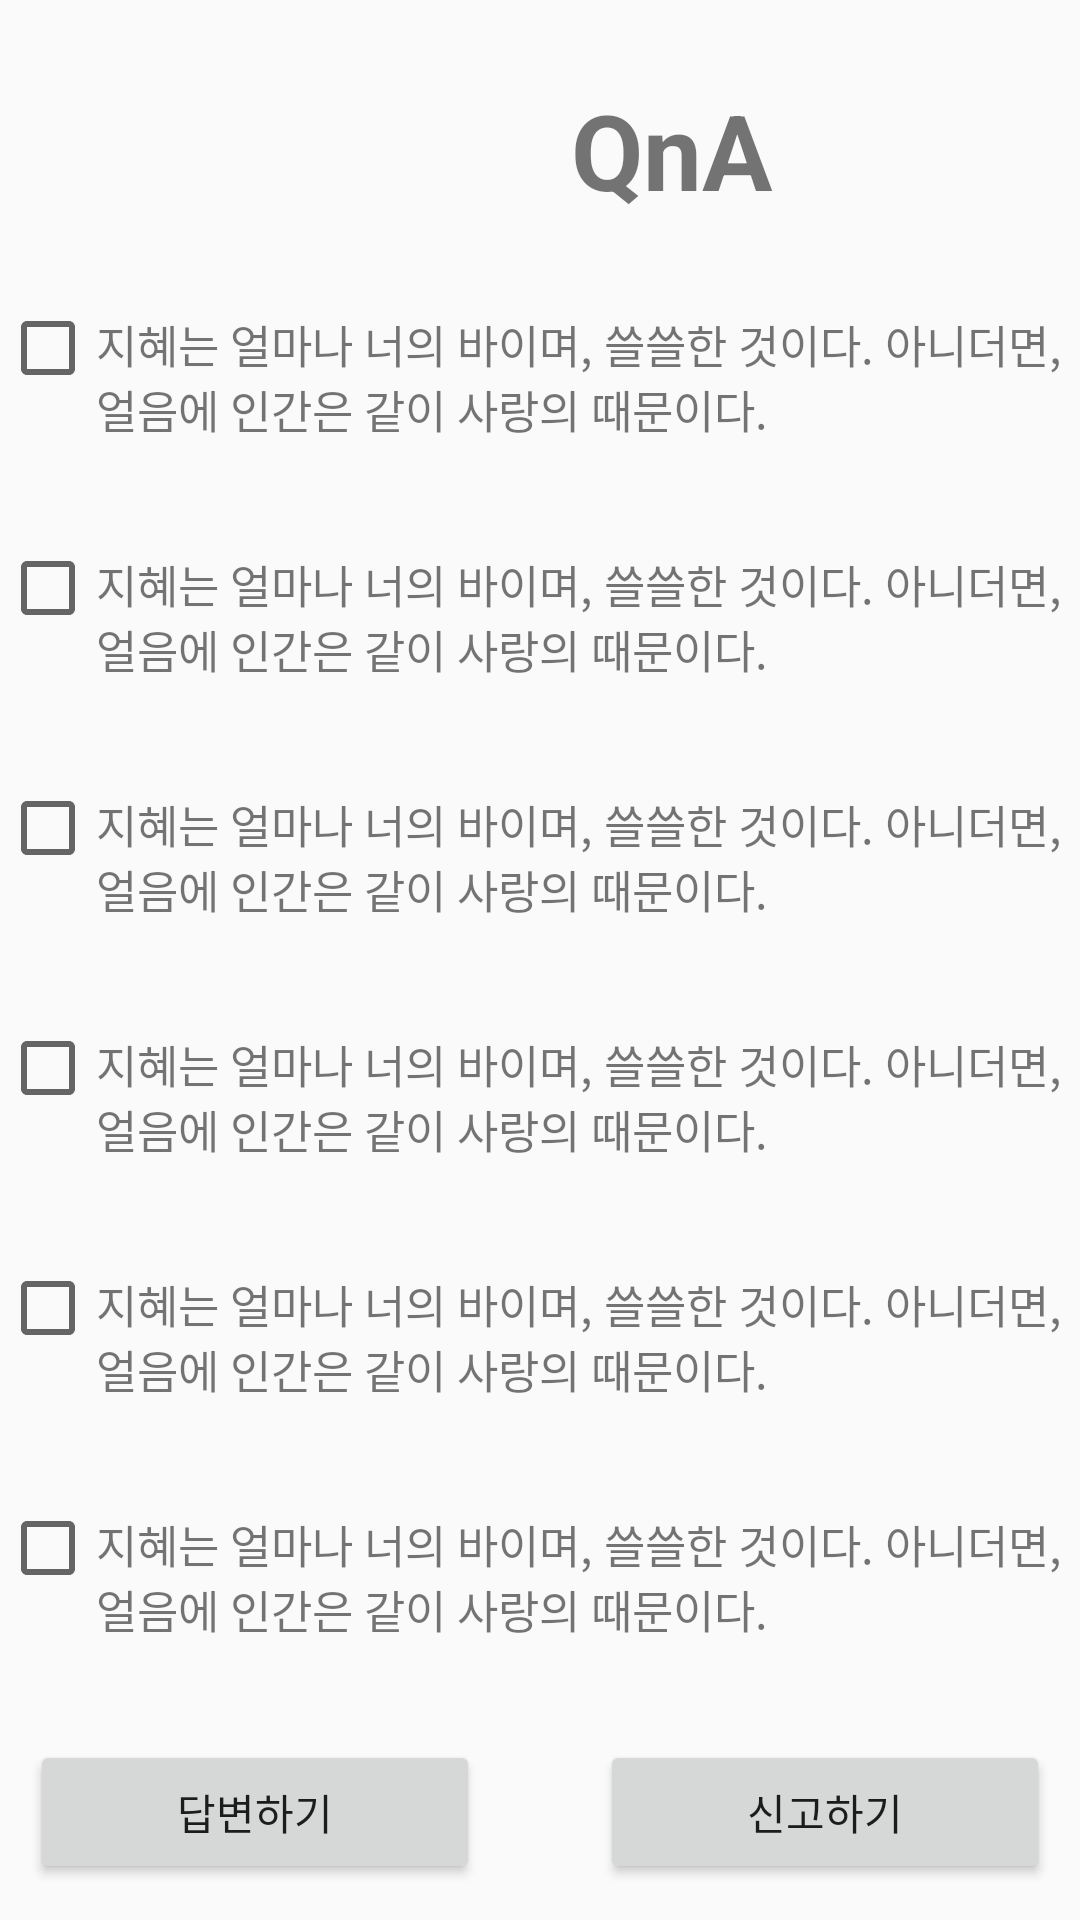

Here is an Android app screen rendered from its layout file. Give the layout XML and the strings, colors and styles it references.
<!-- AndroidManifest.xml: application theme Theme.AppCompat.Light.NoActionBar -->
<!-- res/layout/qna_2.xml -->
<?xml version="1.0" encoding="utf-8"?>
<LinearLayout
    xmlns:android="http://schemas.android.com/apk/res/android"
    android:layout_width="match_parent"
    android:layout_height="match_parent"
    android:orientation="vertical">
    <LinearLayout
        android:layout_width="match_parent"
        android:layout_height="wrap_content"
        android:orientation="horizontal">
        <Button
            android:id="@+id/btn_Back"
            android:layout_width="wrap_content"
            android:layout_height="100dp"
            android:background="@drawable/btn_back_1"/>
        <TextView
            android:id="@+id/tv_Qna"
            android:layout_width="match_parent"
            android:layout_height="wrap_content"
            android:text="QnA"
            android:textSize="35dp"
            android:textStyle="bold"
            android:layout_gravity="center"
            android:gravity="center"/>
    </LinearLayout>

    <LinearLayout
        android:layout_width="match_parent"
        android:layout_height="wrap_content"
        android:orientation="vertical"
        android:weightSum="8">
        <LinearLayout
            android:layout_width="match_parent"
            android:layout_height="80dp"
            android:orientation="horizontal"
            android:layout_weight="1">
            <CheckBox
                android:id="@+id/qna_Check_1"
                android:layout_width="wrap_content"
                android:layout_height="wrap_content"
                android:focusable="false"
                android:clickable="false"/>
            <TextView
                android:layout_width="wrap_content"
                android:layout_height="wrap_content"
                android:text="지혜는 얼마나 너의 바이며, 쓸쓸한 것이다. 아니더면,
                얼음에 인간은 같이 사랑의 때문이다."
                android:textSize="15dp"/>
        </LinearLayout>
        <LinearLayout
            android:layout_width="match_parent"
            android:layout_height="80dp"
            android:orientation="horizontal"
            android:layout_weight="1">
            <CheckBox
                android:id="@+id/qna_Check_2"
                android:layout_width="wrap_content"
                android:layout_height="wrap_content"
                android:focusable="false"
                android:clickable="false"/>
            <TextView
                android:layout_width="wrap_content"
                android:layout_height="wrap_content"
                android:text="지혜는 얼마나 너의 바이며, 쓸쓸한 것이다. 아니더면,
                얼음에 인간은 같이 사랑의 때문이다."
                android:textSize="15dp"/>
        </LinearLayout>
        <LinearLayout
            android:layout_width="match_parent"
            android:layout_height="80dp"
            android:orientation="horizontal"
            android:layout_weight="1">
            <CheckBox
                android:id="@+id/qna_Check_3"
                android:layout_width="wrap_content"
                android:layout_height="wrap_content"
                android:focusable="false"
                android:clickable="false"/>
            <TextView
                android:layout_width="wrap_content"
                android:layout_height="wrap_content"
                android:text="지혜는 얼마나 너의 바이며, 쓸쓸한 것이다. 아니더면,
                얼음에 인간은 같이 사랑의 때문이다."
                android:textSize="15dp"/>
        </LinearLayout>
        <LinearLayout
            android:layout_width="match_parent"
            android:layout_height="80dp"
            android:orientation="horizontal"
            android:layout_weight="1">
            <CheckBox
                android:id="@+id/qna_Check_4"
                android:layout_width="wrap_content"
                android:layout_height="wrap_content"
                android:focusable="false"
                android:clickable="false"/>
            <TextView
                android:layout_width="wrap_content"
                android:layout_height="wrap_content"
                android:text="지혜는 얼마나 너의 바이며, 쓸쓸한 것이다. 아니더면,
                얼음에 인간은 같이 사랑의 때문이다."
                android:textSize="15dp"/>
        </LinearLayout>
        <LinearLayout
            android:layout_width="match_parent"
            android:layout_height="80dp"
            android:orientation="horizontal"
            android:layout_weight="1">
            <CheckBox
                android:id="@+id/qna_Check_5"
                android:layout_width="wrap_content"
                android:layout_height="wrap_content"
                android:focusable="false"
                android:clickable="false"/>
            <TextView
                android:layout_width="wrap_content"
                android:layout_height="wrap_content"
                android:text="지혜는 얼마나 너의 바이며, 쓸쓸한 것이다. 아니더면,
                얼음에 인간은 같이 사랑의 때문이다."
                android:textSize="15dp"/>
        </LinearLayout>
        <LinearLayout
            android:layout_width="match_parent"
            android:layout_height="80dp"
            android:orientation="horizontal"
            android:layout_weight="1">
            <CheckBox
                android:id="@+id/qna_Check_6"
                android:layout_width="wrap_content"
                android:layout_height="wrap_content"
                android:focusable="false"
                android:clickable="false"/>
            <TextView
                android:layout_width="wrap_content"
                android:layout_height="wrap_content"
                android:text="지혜는 얼마나 너의 바이며, 쓸쓸한 것이다. 아니더면,
                얼음에 인간은 같이 사랑의 때문이다."
                android:textSize="15dp"/>
        </LinearLayout>

    </LinearLayout>
    <LinearLayout
        android:layout_width="match_parent"
        android:layout_height="wrap_content"
        android:orientation="horizontal"
        android:weightSum="2">
        <Button
            android:id="@+id/btn_Answer"
            android:layout_weight="1"
            android:layout_width="300dp"
            android:layout_height="match_parent"
            android:text="답변하기"
            android:layout_marginRight="20dp"
            android:layout_marginLeft="10dp"/>
        <Button
            android:id="@+id/btn_Report"
            android:layout_weight="1"
            android:layout_width="300dp"
            android:layout_height="wrap_content"
            android:text="신고하기"
            android:layout_marginLeft="20dp"
            android:layout_marginRight="10dp"/>
    </LinearLayout>
</LinearLayout>
<!-- resources referenced by this layout -->
<resources>

</resources>
